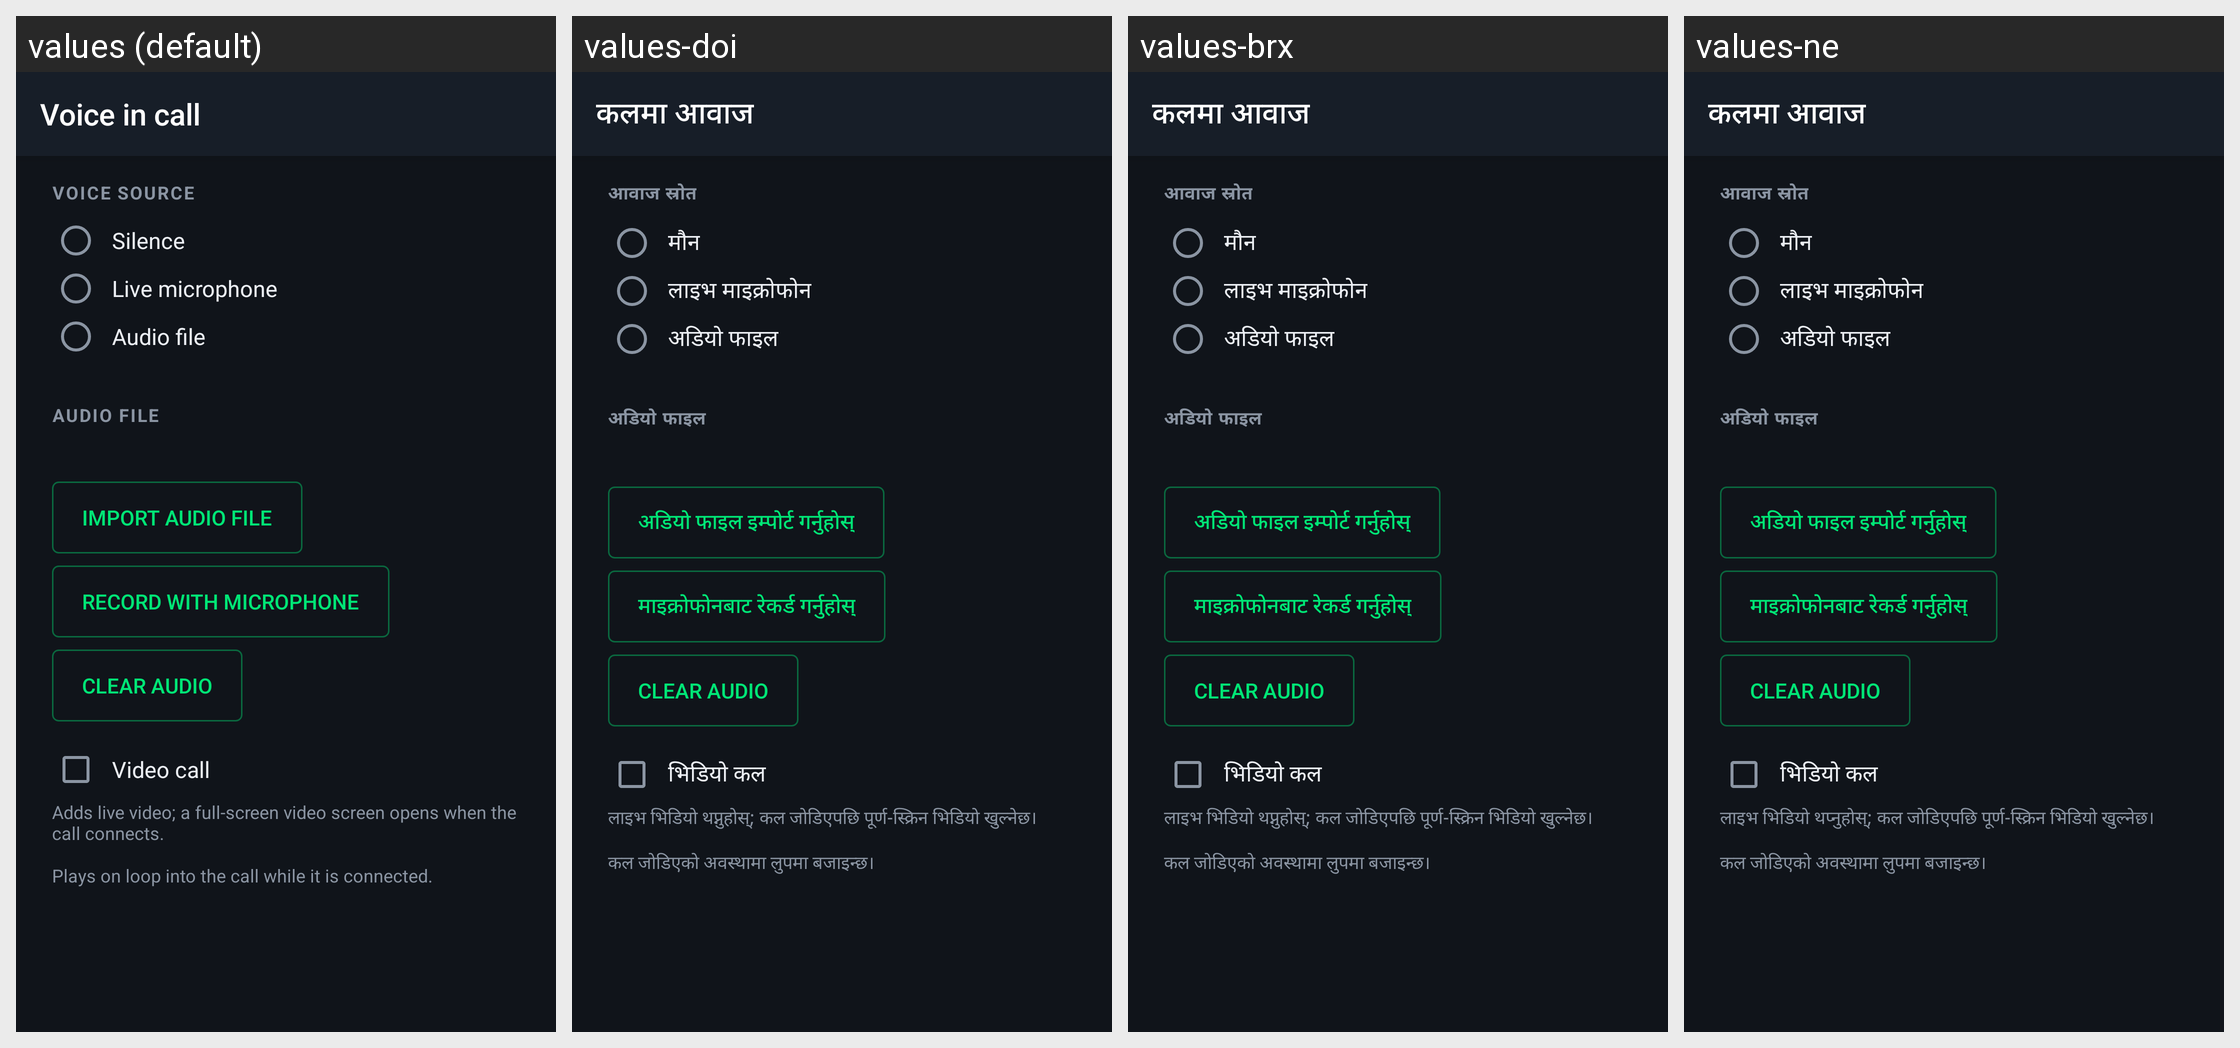

For this localized Android screen grid, give each drawn string resource with its value in every locale shown.
Android screen res/layout/activity_voice.xml rendered under 4 locales, left to right: values (default), values-doi, values-brx, values-ne. Device: Nexus 5 (rendered at 1080×1920; each locale shown at half size, 540×960, under a caption strip naming it); theme AppTheme.
Other locales in the repository, not shown: values-ar, values-as, values-bn, values-gu, values-hi, values-kn, values-ko, values-kok, values-ks, values-mai, values-ml, values-mni, values-mr, values-or, values-pa, values-sa, values-sat, values-sd, values-ta, values-te, values-ur.
Strings drawn on this screen, with the default value and each locale's value (text and hints the layout hard-codes, and strings that could not be matched under every locale, appear in the picture but are not listed):

title_voice
  values: Voice in call
  values-doi: कलमा आवाज
  values-brx: कलमा आवाज
  values-ne: कलमा आवाज

voice_source
  values: VOICE SOURCE
  values-doi: आवाज स्रोत
  values-brx: आवाज स्रोत
  values-ne: आवाज स्रोत

voice_none
  values: Silence
  values-doi: मौन
  values-brx: मौन
  values-ne: मौन

voice_mic
  values: Live microphone
  values-doi: लाइभ माइक्रोफोन
  values-brx: लाइभ माइक्रोफोन
  values-ne: लाइभ माइक्रोफोन

voice_file
  values: Audio file
  values-doi: अडियो फाइल
  values-brx: अडियो फाइल
  values-ne: अडियो फाइल

voice_file_section
  values: AUDIO FILE
  values-doi: अडियो फाइल
  values-brx: अडियो फाइल
  values-ne: अडियो फाइल

voice_import
  values: Import audio file
  values-doi: अडियो फाइल इम्पोर्ट गर्नुहोस्
  values-brx: अडियो फाइल इम्पोर्ट गर्नुहोस्
  values-ne: अडियो फाइल इम्पोर्ट गर्नुहोस्

voice_record
  values: Record with microphone
  values-doi: माइक्रोफोनबाट रेकर्ड गर्नुहोस्
  values-brx: माइक्रोफोनबाट रेकर्ड गर्नुहोस्
  values-ne: माइक्रोफोनबाट रेकर्ड गर्नुहोस्

voice_video
  values: Video call
  values-doi: भिडियो कल
  values-brx: भिडियो कल
  values-ne: भिडियो कल

voice_video_hint
  values: Adds live video; a full-screen video screen opens when the call connects.
  values-doi: लाइभ भिडियो थप्नुहोस्; कल जोडिएपछि पूर्ण-स्क्रिन भिडियो खुल्नेछ।
  values-brx: लाइभ भिडियो थप्नुहोस्; कल जोडिएपछि पूर्ण-स्क्रिन भिडियो खुल्नेछ।
  values-ne: लाइभ भिडियो थप्नुहोस्; कल जोडिएपछि पूर्ण-स्क्रिन भिडियो खुल्नेछ।

voice_file_hint
  values: Plays on loop into the call while it is connected.
  values-doi: कल जोडिएको अवस्थामा लुपमा बजाइन्छ।
  values-brx: कल जोडिएको अवस्थामा लुपमा बजाइन्छ।
  values-ne: कल जोडिएको अवस्थामा लुपमा बजाइन्छ।
